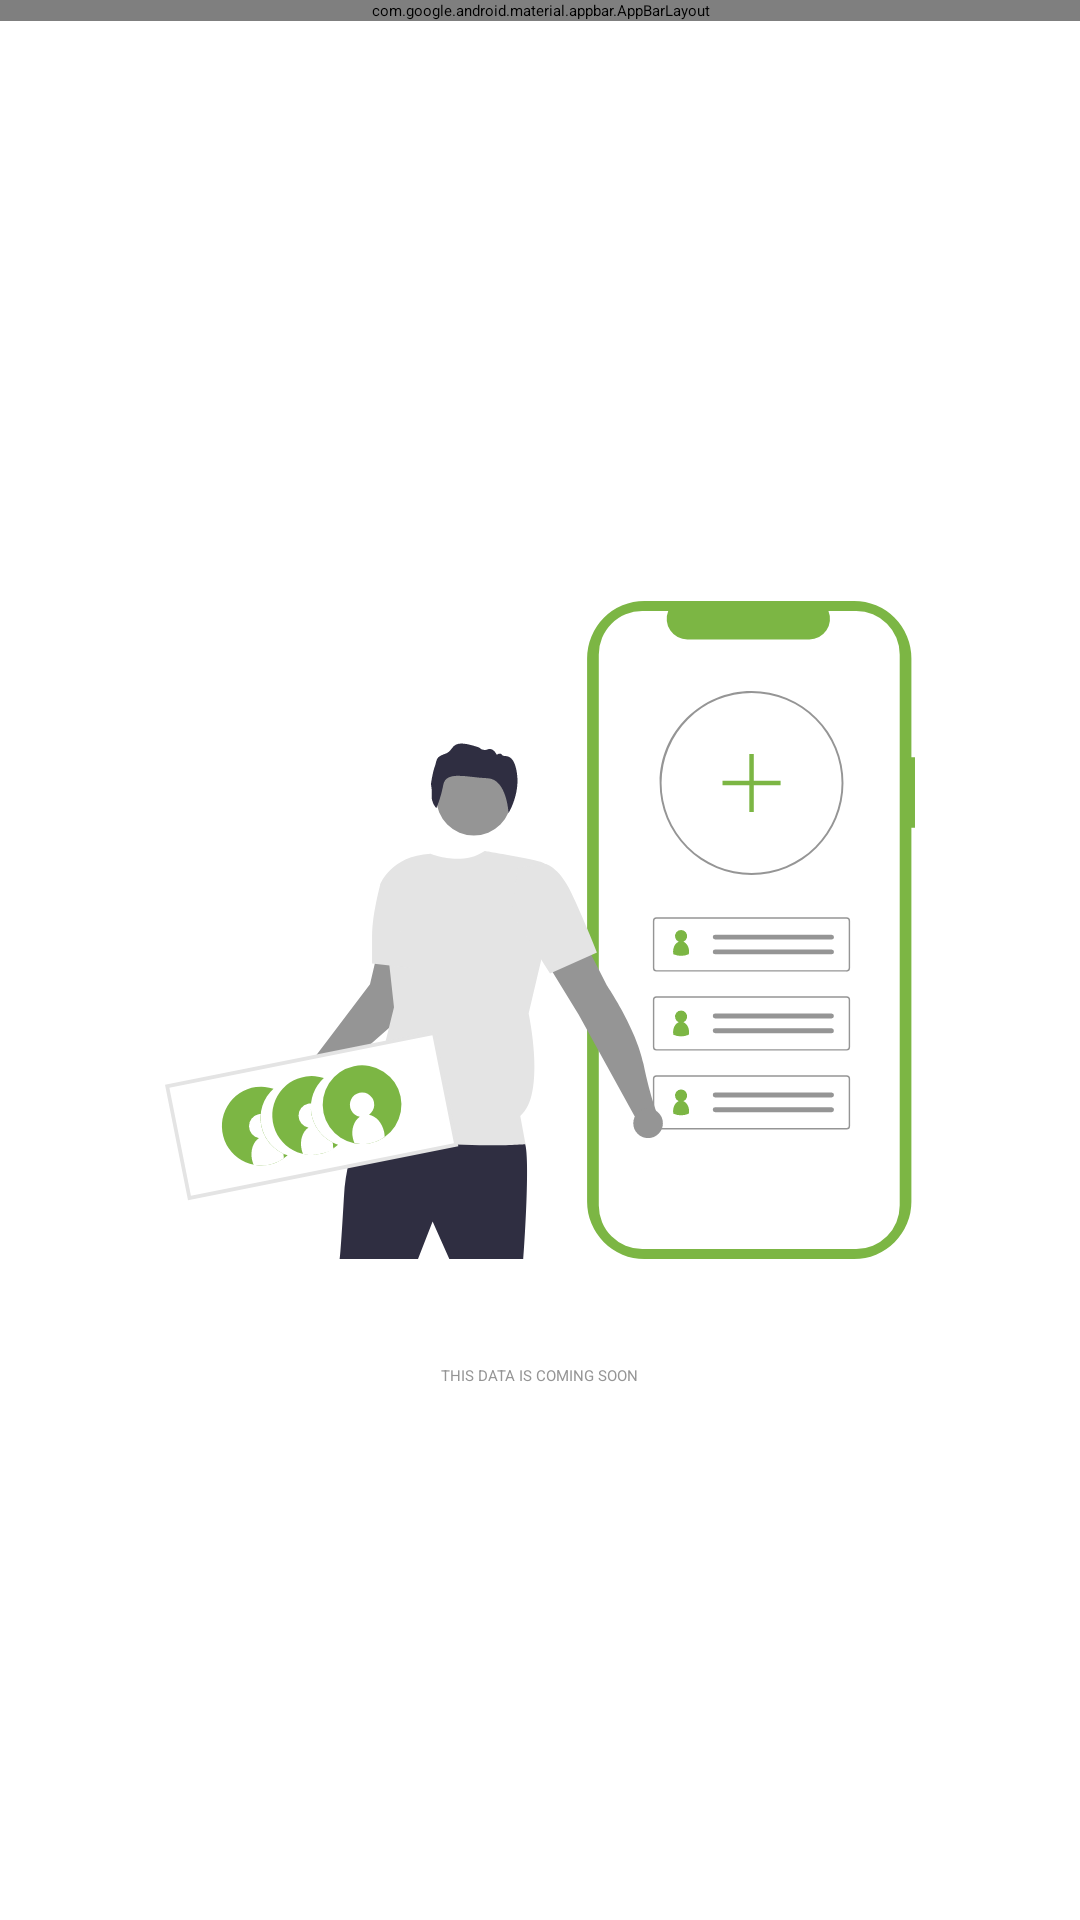

Reconstruct the res/layout file that produces this screen, plus the resources it refers to.
<!-- AndroidManifest.xml: application theme Theme.CovidApp -->
<!-- res/layout/activity_patient_history_acivity.xml -->
<?xml version="1.0" encoding="utf-8"?>
<LinearLayout xmlns:android="http://schemas.android.com/apk/res/android"
    xmlns:app="http://schemas.android.com/apk/res-auto"
    android:layout_width="match_parent"
    android:layout_height="match_parent"
    xmlns:tools="http://schemas.android.com/tools"
    android:orientation="vertical"
    app:layout_behavior="@string/appbar_scrolling_view_behavior">

    <com.google.android.material.appbar.AppBarLayout
        android:layout_width="match_parent"
        android:layout_height="wrap_content"
        android:theme="@style/AppTheme.AppBarOverlay"
        android:background="@color/tbGreen">

        <androidx.appcompat.widget.Toolbar
            android:id="@+id/toolbar"
            android:layout_width="match_parent"
            android:layout_height="?attr/actionBarSize"
            app:popupTheme="@style/AppTheme.PopupOverlay"
            app:title="Patient History"
            app:titleTextColor="@color/colorPrimary"
            app:titleTextAppearance="@style/Toolbar.TitleText" />

    </com.google.android.material.appbar.AppBarLayout>

    <LinearLayout
        android:layout_width="match_parent"
        android:id="@+id/nothingDataLV"
        android:layout_height="match_parent"
        android:gravity="center"
        android:visibility="visible"
        android:orientation="vertical">

        <ImageView
            android:layout_width="250dp"
            android:layout_height="250dp"
            android:src="@drawable/ic_add_contacts"/>

        <TextView
            android:layout_width="wrap_content"
            android:layout_height="wrap_content"
            android:text="This data is coming soon"
            android:textColor="@color/normal_grey"
            android:layout_marginTop="20dp"
            style="@style/TextAppearance.AppCompat.Title"
            android:textAllCaps="true"/>
    </LinearLayout>


    <RelativeLayout
        android:id="@+id/emailRequest"
        android:layout_width="match_parent"
        android:layout_height="wrap_content"
        android:layout_marginTop="10dp">

        <ImageView
            android:id="@+id/icon_ar"
            android:layout_width="25dp"
            android:layout_height="35dp"
            android:src="@drawable/ic_patient_history">
        </ImageView>

        <TextView
            android:layout_width="wrap_content"
            android:layout_height="wrap_content"
            android:layout_centerVertical="true"
            android:layout_marginStart="16dp"
            android:layout_toEndOf="@id/icon_ar"
            android:text="@string/patient_history_latest_data"
            android:textColor="#202020"
            android:textSize="20sp" />

    </RelativeLayout>


    <LinearLayout
        android:id="@+id/dataView"
        android:layout_width="match_parent"
        android:layout_height="wrap_content"
        android:layout_marginLeft="30dp"
        android:layout_marginTop="13dp"
        android:layout_marginRight="30dp"
        android:visibility="gone"
        android:orientation="vertical">

        <LinearLayout
            android:layout_width="match_parent"
            android:layout_height="wrap_content"
            android:orientation="vertical">

            <TextView
                android:layout_width="wrap_content"
                android:layout_height="wrap_content"
                android:text="@string/date_taken"
                android:textColor="@color/colorPrimary"
                android:textSize="13sp" />

            <TextView
                android:id="@+id/date_taken_tv"
                android:layout_width="match_parent"
                android:layout_height="wrap_content"
                android:fontFamily="sans-serif-light"
                android:textColor="#000000"
                android:textSize="18sp" />

            <View
                android:layout_width="match_parent"
                android:layout_height="1dp"
                android:layout_marginTop="5dp"
                android:background="@color/grey" />

        </LinearLayout>

        <LinearLayout
            android:layout_width="match_parent"
            android:layout_height="wrap_content"
            android:layout_marginTop="15dp"
            android:orientation="vertical">

            <TextView
                android:layout_width="wrap_content"
                android:layout_height="wrap_content"
                android:text="@string/travelled_in_the_last_14_days"
                android:textColor="@color/colorPrimary"
                android:textSize="13sp" />

            <TextView
                android:id="@+id/travelled_in_the_last_14_days_tv"
                android:layout_width="match_parent"
                android:layout_height="wrap_content"
                android:fontFamily="sans-serif-light"
                android:textColor="#000000"
                android:textSize="18sp" />


            <View
                android:layout_width="match_parent"
                android:layout_height="1dp"
                android:layout_marginTop="5dp"
                android:background="@color/grey" />

        </LinearLayout>

        <LinearLayout
            android:layout_width="match_parent"
            android:layout_height="wrap_content"
            android:layout_marginTop="15dp"
            android:orientation="vertical">

            <TextView
                android:layout_width="wrap_content"
                android:layout_height="wrap_content"
                android:text="@string/places_travelled"
                android:textColor="@color/colorPrimary"
                android:textSize="13sp" />

            <TextView
                android:id="@+id/places_travelled_tv"
                android:layout_width="match_parent"
                android:layout_height="wrap_content"
                android:fontFamily="sans-serif-light"
                android:textColor="#000000"
                android:textSize="18sp" />

            <View
                android:layout_width="match_parent"
                android:layout_height="1dp"
                android:layout_marginTop="5dp"
                android:background="@color/grey" />

        </LinearLayout>

        <LinearLayout
            android:layout_width="match_parent"
            android:layout_height="wrap_content"
            android:layout_marginTop="15dp"
            android:orientation="vertical">

            <TextView
                android:layout_width="wrap_content"
                android:layout_height="wrap_content"
                android:text="@string/contact_with_infected"
                android:textColor="@color/colorPrimary"
                android:textSize="13sp" />

            <TextView
                android:layout_width="match_parent"
                android:layout_height="wrap_content"
                android:fontFamily="sans-serif-light"
                android:textColor="#000000"
                android:id="@+id/contact_with_infected_tv"
                android:textSize="18sp" />

            <View
                android:layout_width="match_parent"
                android:layout_height="1dp"
                android:layout_marginTop="5dp"
                android:background="@color/grey" />

        </LinearLayout>
        <LinearLayout
            android:layout_width="match_parent"
            android:layout_height="wrap_content"
            android:layout_marginTop="15dp"
            android:orientation="vertical">

            <TextView
                android:layout_width="wrap_content"
                android:layout_height="wrap_content"
                android:text="@string/contact_setting"
                android:textColor="@color/colorPrimary"
                android:textSize="13sp" />

            <TextView
                android:layout_width="match_parent"
                android:layout_height="wrap_content"
                android:fontFamily="sans-serif-light"
                android:textColor="#000000"
                android:id="@+id/contact_setting_tv"
                android:textSize="18sp" />

            <View
                android:layout_width="match_parent"
                android:layout_height="1dp"
                android:layout_marginTop="5dp"
                android:background="@color/grey" />

        </LinearLayout>
        <LinearLayout
            android:layout_width="match_parent"
            android:layout_height="wrap_content"
            android:layout_marginTop="15dp"
            android:orientation="vertical">

            <TextView
                android:layout_width="wrap_content"
                android:layout_height="wrap_content"
                android:text="@string/vaccinated"
                android:textColor="@color/colorPrimary"
                android:textSize="13sp" />

            <TextView
                android:layout_width="match_parent"
                android:layout_height="wrap_content"
                android:fontFamily="sans-serif-light"
                android:textColor="#000000"
                android:id="@+id/vaccinated_tv"
                android:textSize="18sp" />

            <View
                android:layout_width="match_parent"
                android:layout_height="1dp"
                android:layout_marginTop="5dp"
                android:background="@color/grey" />

        </LinearLayout>
        <LinearLayout
            android:layout_width="match_parent"
            android:layout_height="wrap_content"
            android:layout_marginTop="15dp"
            android:orientation="vertical">

            <TextView
                android:layout_width="wrap_content"
                android:layout_height="wrap_content"
                android:text="@string/first_dose"
                android:textColor="@color/colorPrimary"
                android:textSize="13sp" />

            <TextView
                android:layout_width="match_parent"
                android:layout_height="wrap_content"
                android:fontFamily="sans-serif-light"
                android:textColor="#000000"
                android:id="@+id/fist_dose_tv"
                android:textSize="18sp" />

            <View
                android:layout_width="match_parent"
                android:layout_height="1dp"
                android:layout_marginTop="5dp"
                android:background="@color/grey" />

        </LinearLayout>
        <LinearLayout
            android:layout_width="match_parent"
            android:layout_height="wrap_content"
            android:layout_marginTop="15dp"
            android:orientation="vertical">

            <TextView
                android:layout_width="wrap_content"
                android:layout_height="wrap_content"
                android:text="@string/second_dose"
                android:textColor="@color/colorPrimary"
                android:textSize="13sp" />

            <TextView
                android:layout_width="match_parent"
                android:layout_height="wrap_content"
                android:fontFamily="sans-serif-light"
                android:textColor="#000000"
                android:id="@+id/second_dose_tv"
                android:textSize="18sp" />

            <View
                android:layout_width="match_parent"
                android:layout_height="1dp"
                android:layout_marginTop="5dp"
                android:background="@color/grey" />

        </LinearLayout>



    </LinearLayout>

</LinearLayout>
<!-- resources referenced by this layout -->
<resources>
  <color name="colorPrimary">#223670</color>
  <color name="grey">#E1E1E1</color>
  <color name="normal_grey">#FF959595</color>
  <color name="tbGreen">#7cb644</color>
  <!-- drawable ic_add_contacts: vector/xml drawable (drawable, 9294 chars, omitted) -->
  <!-- drawable ic_patient_history: vector/xml drawable (drawable, 7164 chars, omitted) -->
  <string name="contact_setting">Contact Setting</string>
  <string name="contact_with_infected">Contact with infected</string>
  <string name="date_taken">Date taken</string>
  <string name="first_dose">First Dose</string>
  <string name="patient_history_latest_data">Patient History Latest Data</string>
  <string name="places_travelled">Places Travelled</string>
  <string name="second_dose">Second Dose</string>
  <string name="travelled_in_the_last_14_days">Travelled in the last 14 days</string>
  <string name="vaccinated">Vaccinated</string>
  <style name="AppTheme.AppBarOverlay" parent="ThemeOverlay.AppCompat.Dark.ActionBar" />
  <style name="AppTheme.PopupOverlay" parent="ThemeOverlay.AppCompat.Light" />
  <style name="Toolbar.TitleText" parent="TextAppearance.Widget.AppCompat.Toolbar.Title">
          <item name="android:textSize">18sp</item>
          <item name="textAllCaps">true</item>
          <item name="android:textAllCaps">true</item>
          <item name="android:fontFamily">@font/corisande_regular</item>
      </style>
</resources>
